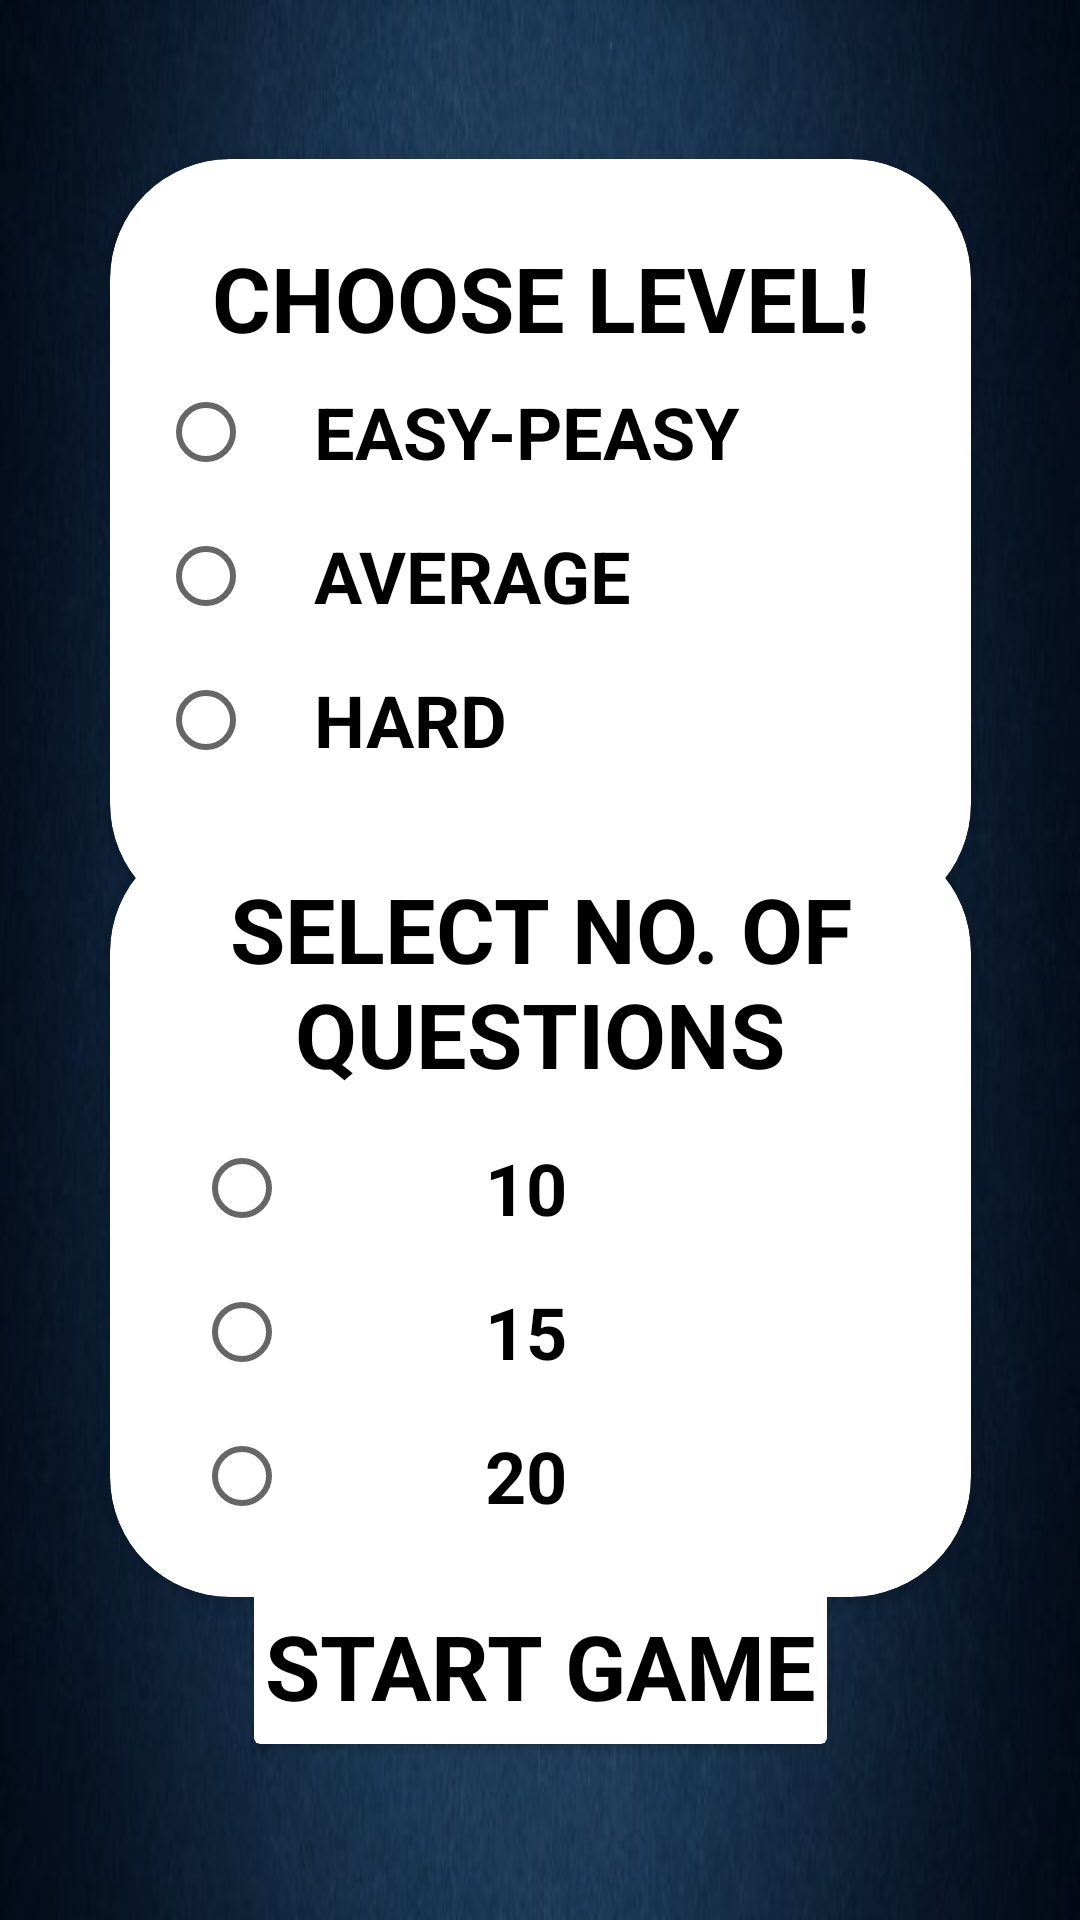

This screen was rendered from an Android layout file. Write that file and the resources it references.
<!-- AndroidManifest.xml: application theme Theme.Quizzitch -->
<!-- res/layout/fragment_settings.xml -->
<?xml version="1.0" encoding="utf-8"?>
<androidx.constraintlayout.widget.ConstraintLayout xmlns:android="http://schemas.android.com/apk/res/android"
    xmlns:app="http://schemas.android.com/apk/res-auto"
    xmlns:tools="http://schemas.android.com/tools"
    android:layout_width="match_parent"
    android:id="@+id/settings"
    android:layout_height="match_parent"
    android:background="@drawable/bluegradient"
    tools:context=".ui.collab.SettingsFragment">

    <androidx.constraintlayout.widget.ConstraintLayout
        android:layout_width="match_parent"
        android:id="@+id/spareSetting"
        android:layout_height="match_parent">

        <androidx.cardview.widget.CardView
            android:id="@+id/cardView8"
            android:layout_width="287dp"
            android:layout_height="255dp"
            app:cardCornerRadius="40dp"
            app:layout_constraintBottom_toBottomOf="parent"
            app:layout_constraintEnd_toEndOf="parent"
            app:layout_constraintStart_toStartOf="parent"
            app:layout_constraintTop_toTopOf="parent"
            app:layout_constraintVertical_bias="0.138">

            <androidx.constraintlayout.widget.ConstraintLayout
                android:layout_width="match_parent"
                android:layout_height="match_parent">


                <TextView
                    android:id="@+id/textView50"
                    android:layout_width="wrap_content"
                    android:layout_height="34dp"
                    android:gravity="center"
                    android:text="CHOOSE LEVEL!"
                    android:textColor="@color/black"
                    android:textSize="30dp"
                    android:textStyle="bold"
                    app:layout_constraintBottom_toBottomOf="parent"
                    app:layout_constraintEnd_toEndOf="parent"
                    app:layout_constraintStart_toStartOf="parent"
                    app:layout_constraintTop_toTopOf="parent"
                    app:layout_constraintVertical_bias="0.117" />

                <RadioGroup
                    android:id="@+id/level"
                    android:layout_width="wrap_content"
                    android:layout_height="wrap_content"
                    android:orientation="vertical"
                    app:layout_constraintBottom_toBottomOf="parent"
                    app:layout_constraintEnd_toEndOf="parent"
                    app:layout_constraintHorizontal_bias="0.173"
                    app:layout_constraintStart_toStartOf="parent"
                    app:layout_constraintTop_toBottomOf="@+id/textView50"
                    app:layout_constraintVertical_bias="0.137">

                    <RadioButton
                        android:layout_width="wrap_content"
                        android:layout_height="wrap_content"
                        android:paddingStart="20dp"
                        android:text="EASY-PEASY"
                        android:textColor="@color/black"
                        android:textSize="24dp"
                        android:textStyle="bold" />

                    <RadioButton
                        android:layout_width="wrap_content"
                        android:layout_height="wrap_content"
                        android:paddingStart="20dp"
                        android:text="AVERAGE"
                        android:textColor="@color/black"
                        android:textSize="24dp"
                        android:textStyle="bold" />

                    <RadioButton
                        android:layout_width="wrap_content"
                        android:layout_height="wrap_content"
                        android:paddingStart="20dp"
                        android:text="HARD"
                        android:textColor="@color/black"
                        android:textSize="24dp"
                        android:textStyle="bold" />
                </RadioGroup>
            </androidx.constraintlayout.widget.ConstraintLayout>
        </androidx.cardview.widget.CardView>

        <androidx.cardview.widget.CardView
            android:layout_width="287dp"
            android:layout_height="255dp"
            app:cardCornerRadius="40dp"
            app:layout_constraintBottom_toBottomOf="parent"
            app:layout_constraintEnd_toEndOf="parent"
            app:layout_constraintStart_toStartOf="parent"
            app:layout_constraintTop_toTopOf="parent"
            app:layout_constraintVertical_bias="0.72">

            <androidx.constraintlayout.widget.ConstraintLayout
                android:layout_width="match_parent"
                android:layout_height="match_parent">


                <TextView
                    android:id="@+id/textView51"
                    android:layout_width="wrap_content"
                    android:layout_height="wrap_content"
                    android:gravity="center"
                    android:textStyle="bold"
                    android:text="SELECT NO. OF QUESTIONS"
                    android:textColor="@color/black"
                    android:textSize="30dp"
                    app:layout_constraintBottom_toBottomOf="parent"
                    app:layout_constraintEnd_toEndOf="parent"
                    app:layout_constraintHorizontal_bias="0.497"
                    app:layout_constraintStart_toStartOf="parent"
                    app:layout_constraintTop_toTopOf="parent"
                    app:layout_constraintVertical_bias="0.067" />

                <RadioGroup
                    android:layout_width="wrap_content"
                    android:layout_height="wrap_content"
                    android:orientation="vertical"
                    android:id="@+id/questionRadioGroup"
                    app:layout_constraintBottom_toBottomOf="parent"
                    app:layout_constraintEnd_toEndOf="parent"
                    app:layout_constraintHorizontal_bias="0.173"
                    app:layout_constraintStart_toStartOf="parent"
                    app:layout_constraintTop_toBottomOf="@+id/textView51"
                    app:layout_constraintVertical_bias="0.304">

                    <RadioButton
                        android:layout_width="wrap_content"
                        android:layout_height="wrap_content"
                        android:paddingStart="65dp"
                        android:text="10"
                        android:textColor="@color/black"
                        android:textSize="24dp"
                        android:textStyle="bold" />

                    <RadioButton
                        android:layout_width="wrap_content"
                        android:layout_height="wrap_content"
                        android:paddingStart="65dp"
                        android:text="15"
                        android:textColor="@color/black"
                        android:textSize="24dp"
                        android:textStyle="bold" />

                    <RadioButton
                        android:layout_width="wrap_content"
                        android:layout_height="wrap_content"
                        android:paddingStart="65dp"
                        android:text="20"
                        android:textColor="@color/black"
                        android:textSize="24dp"
                        android:textStyle="bold" />
                </RadioGroup>
            </androidx.constraintlayout.widget.ConstraintLayout>

        </androidx.cardview.widget.CardView>

        <androidx.cardview.widget.CardView
            android:layout_width="191dp"
            android:layout_height="52dp"
            app:layout_constraintBottom_toBottomOf="parent"
            app:layout_constraintEnd_toEndOf="parent"
            app:layout_constraintStart_toStartOf="parent"
            app:layout_constraintTop_toTopOf="parent"
            app:layout_constraintVertical_bias="0.9">

            <TextView
                android:id="@+id/startGameSettings"
                android:layout_width="wrap_content"
                android:layout_height="wrap_content"
                android:text="Start Game"
                android:layout_gravity="center"
                android:gravity="center"
                android:textAllCaps="true"
                android:textColor="@color/black"
                android:textSize="30dp"
                android:textStyle="bold" />

        </androidx.cardview.widget.CardView>


    </androidx.constraintlayout.widget.ConstraintLayout>


</androidx.constraintlayout.widget.ConstraintLayout>
<!-- resources referenced by this layout -->
<resources>
  <color name="black">#FF000000</color>
  <!-- drawable bluegradient: png bitmap (drawable, 259828 bytes) -->
  <style name="Theme.Quizzitch" parent="Theme.MaterialComponents.DayNight.NoActionBar">
          
          <item name="colorPrimary">@color/purple_500</item>
          <item name="colorPrimaryVariant">@color/black</item>
          <item name="colorOnPrimary">@color/white</item>
          
          <item name="colorSecondary">@color/teal_200</item>
          <item name="colorSecondaryVariant">@color/teal_700</item>
          <item name="colorOnSecondary">@color/black</item>
          
          <item name="android:statusBarColor" tools:targetApi="l">?attr/colorPrimaryVariant</item>
          
      </style>
  <color name="purple_500">#FF6200EE</color>
  <color name="white">#FFFFFFFF</color>
  <color name="teal_200">#FF03DAC5</color>
  <color name="teal_700">#FF018786</color>
</resources>
